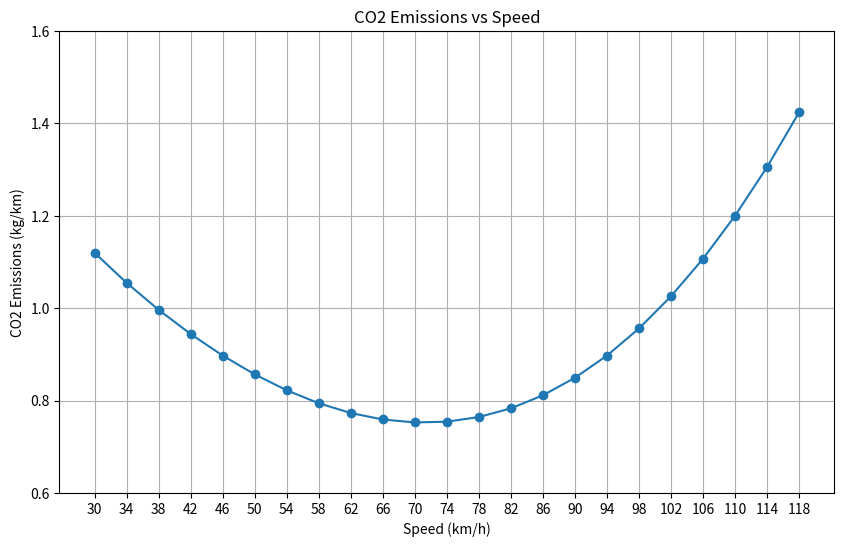

This chart was generated by the following Python code:
import matplotlib.pyplot as plt

# DATA TABLES MEET

# Dictionary format: {Weight class: {'K': value, 'a': value, 'b': value, 'c': value, 'd': value, 'e': value, 'f': value}}
emission_parameters = {
    "3.5_to_7.5": {'K': 110, 'a': 0, 'b': 0, 'c': 0.000375, 'd': 8702, 'e': 0, 'f': 0},
    "7.5_to_16": {'K': 871, 'a': -16.0, 'b': 0.143, 'c': 0, 'd': 0, 'e': 32031, 'f': 0},
    "16_to_32": {'K': 765, 'a': -7.04, 'b': 0, 'c': 0.000632, 'd': 8334, 'e': 0, 'f': 0},
    "above_32": {'K': 1576, 'a': -17.6, 'b': 0, 'c': 0.00117, 'd': 0, 'e': 36067, 'f': 0}
}

# FIRST METHOD GET EMISSION PARAMETER
def get_emission_parameters(weight):
    """
    Select the appropriate emission parameters based on vehicle weight.
    """
    if weight <= 7.5:
        return emission_parameters["3.5_to_7.5"]
    elif 7.5 < weight <= 16:
        return emission_parameters["7.5_to_16"]
    elif 16 < weight <= 32:
        return emission_parameters["16_to_32"]
    else:
        return emission_parameters["above_32"]

# FIRST FORMULA FUEL CONSUMPTION
def calculate_emissions(weight, speed):
    """
    Calculate the rate of emissions using the MEET model formula. (2.13)
    """
    # Get the emission parameters for the given weight class
    params = get_emission_parameters(weight)

    # Calculate the rate of emissions (g/km)
    emissions_rate = (params['K'] +
                      params['a'] * speed +
                      params['b'] * speed**2 +
                      params['c'] * speed**3 +
                      params['d'] / speed +
                      params['e'] / speed**2 +
                      params['f'] / speed**3)

    return emissions_rate

def calculate_total_CO2_emissions(emissions_rate, distance):
    """
    Calculate the total CO2 emissions using the MEET model. (2.16)
    """
    # Calculate the total CO2 emissions
    total_CO2_emissions = emissions_rate * distance

    return total_CO2_emissions

def convert_CO2_to_fuel_liters(CO2_emissions_grams, CO2_emissions_factor=2680):
    """
    Convert CO2 emissions in grams to fuel consumption in liters.
    CO2_emissions_factor is the grams of CO2 produced per liter of fuel.
    """
    return CO2_emissions_grams / CO2_emissions_factor


## EXPERIEMENTS
# [redacted]
def calculate_emissions_for_speeds(weight, min_speed, max_speed, step, distance):
    """
    Calculate total CO2 emissions in kg/km for various speeds within a specified range for a given weight.
    """
    results = {}
    for speed in range(min_speed, max_speed + 1, step):
        emissions_rate = calculate_emissions(weight, speed)
        total_CO2 = calculate_total_CO2_emissions(emissions_rate, distance)
        total_CO2_kg_per_km = (total_CO2 / 1000) / distance  # Convert to kg/km
        results[speed] = total_CO2_kg_per_km

    return results

# Example usage
weight = 33  # Numerical weight value for "above_32" class
min_speed = 30  # Minimum speed in km/h
max_speed = 118  # Maximum speed in km/h
step = 4  # Increment step in km/h
distance = 100  # Distance in km

emissions_results = calculate_emissions_for_speeds(weight, min_speed, max_speed, step, distance)
for speed, total_CO2_kg_per_km in emissions_results.items():
    print(f"Speed: {speed} km/h, Total CO2 Emissions: {total_CO2_kg_per_km} kg/km")


# PLOT FIG 2
def plot_emissions(speeds, emissions):
    plt.figure(figsize=(10, 6))
    plt.plot(speeds, emissions, marker='o')

    # Set the title and labels
    plt.title('CO2 Emissions vs Speed')
    plt.xlabel('Speed (km/h)')
    plt.ylabel('CO2 Emissions (kg/km)')

    # Set x and y ticks
    plt.xticks(range(30, 119, 4))  # X-axis ticks from 30 to 118, in steps of 4
    plt.yticks([i / 10.0 for i in range(6, 17, 2)])  # Y-axis ticks from 0.6 to 1.6, in steps of 0.2

    # Enable grid
    plt.grid(True)

    # Show the plot
    plt.show()

# emissions_results is a dictionary with speeds as keys and CO2 emissions as values
speeds = list(emissions_results.keys())
emissions = list(emissions_results.values())

plot_emissions(speeds, emissions)



